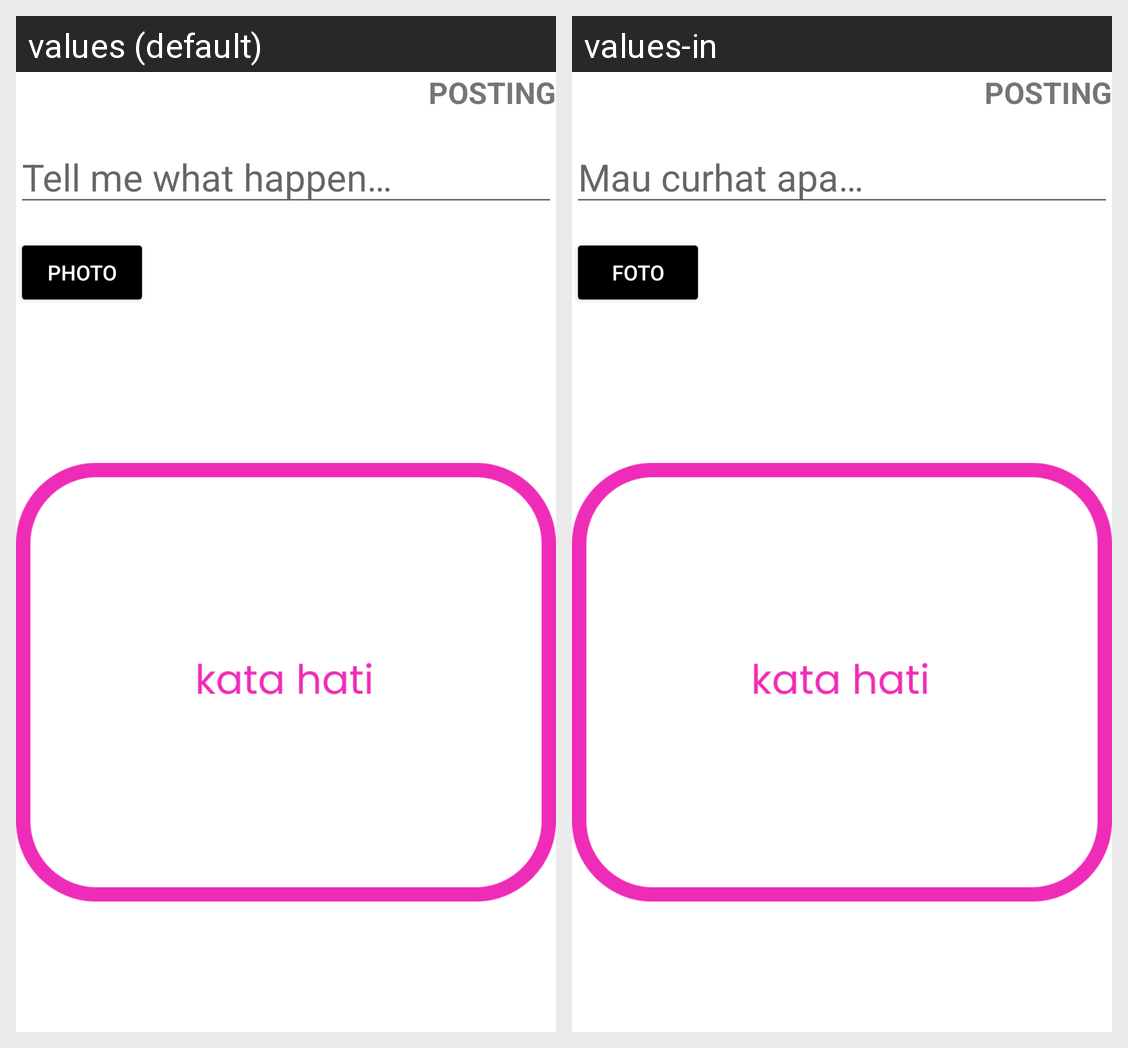

Strings drawn on this Android screen and how each of the app's shown locales translates them:
Android screen res/layout/fragment_add.xml rendered under 2 locales, left to right: values (default), values-in. Device: Nexus 5 (rendered at 1080×1920; each locale shown at half size, 540×960, under a caption strip naming it); theme Theme.KataHatiPlus.
Strings drawn on this screen, with the default value and each locale's value (text and hints the layout hard-codes, and strings that could not be matched under every locale, appear in the picture but are not listed):

post
  values: POSTING
  values-in: POSTING

desc_hati
  values: Tell me what happen…
  values-in: Mau curhat apa…

tambah_foto
  values: Photo
  values-in: Foto
